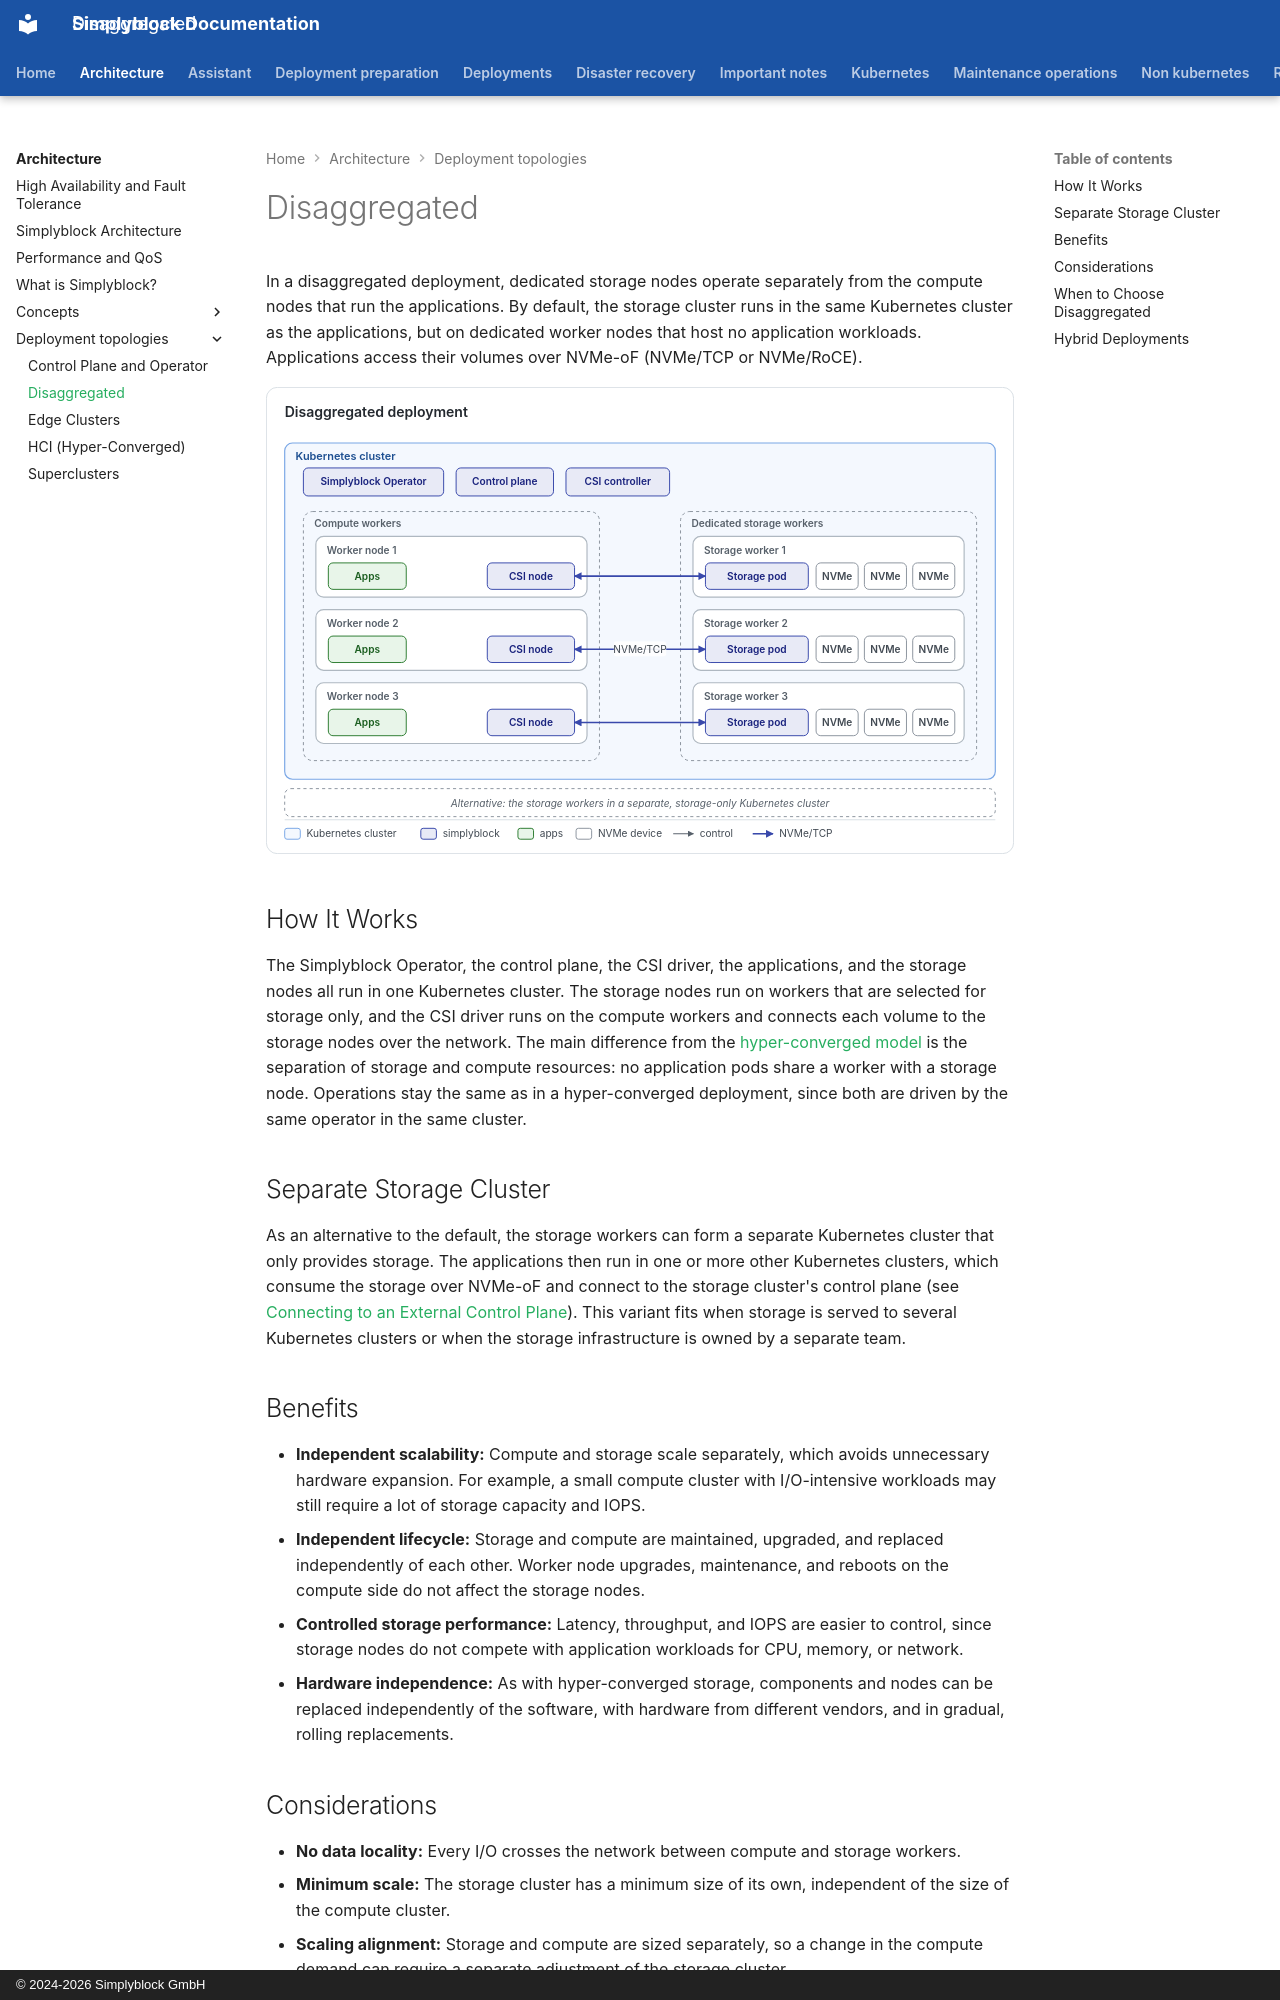

repository: simplyblock/documentation · page: architecture/deployment-topologies/disaggregated/index.html · generator: mkdocs · copyright: © 2024-2026 Simplyblock GmbH

---
title: "Disaggregated"
description: "Disaggregated simplyblock deployments run storage nodes on dedicated workers of the same Kubernetes cluster, decoupling storage from the compute lifecycle."
weight: 20253
---

In a disaggregated deployment, dedicated storage nodes operate separately from the compute nodes that run the
applications. By default, the storage cluster runs in the same Kubernetes cluster as the applications, but on
dedicated worker nodes that host no application workloads. Applications access their volumes over NVMe-oF
(NVMe/TCP or NVMe/RoCE).

![Disaggregated deployment with dedicated storage workers in the same Kubernetes cluster](../../assets/images/architecture/topology-disaggregated.svg)

## How It Works

The Simplyblock Operator, the control plane, the CSI driver, the applications, and the storage nodes all run in one
Kubernetes cluster. The storage nodes run on workers that are selected for storage only, and the CSI driver runs on
the compute workers and connects each volume to the storage nodes over the network. The main difference from the
[hyper-converged model](hci.md) is the separation of storage and compute resources: no application pods share a
worker with a storage node. Operations stay the same as in a hyper-converged deployment, since both are driven by the
same operator in the same cluster.

## Separate Storage Cluster

As an alternative to the default, the storage workers can form a separate Kubernetes cluster that only provides
storage. The applications then run in one or more other Kubernetes clusters, which consume the storage over NVMe-oF
and connect to the storage cluster's control plane (see
[Connecting to an External Control Plane](../../kubernetes/installation/install-csi.md)). This variant fits when
storage is served to several Kubernetes clusters or when the storage infrastructure is owned by a separate team.

## Benefits

- **Independent scalability:** Compute and storage scale separately, which avoids unnecessary hardware expansion.
  For example, a small compute cluster with I/O-intensive workloads may still require a lot of storage capacity and
  IOPS.
- **Independent lifecycle:** Storage and compute are maintained, upgraded, and replaced independently of each other.
  Worker node upgrades, maintenance, and reboots on the compute side do not affect the storage nodes.
- **Controlled storage performance:** Latency, throughput, and IOPS are easier to control, since storage nodes do not
  compete with application workloads for CPU, memory, or network.
- **Hardware independence:** As with hyper-converged storage, components and nodes can be replaced independently of
  the software, with hardware from different vendors, and in gradual, rolling replacements.
